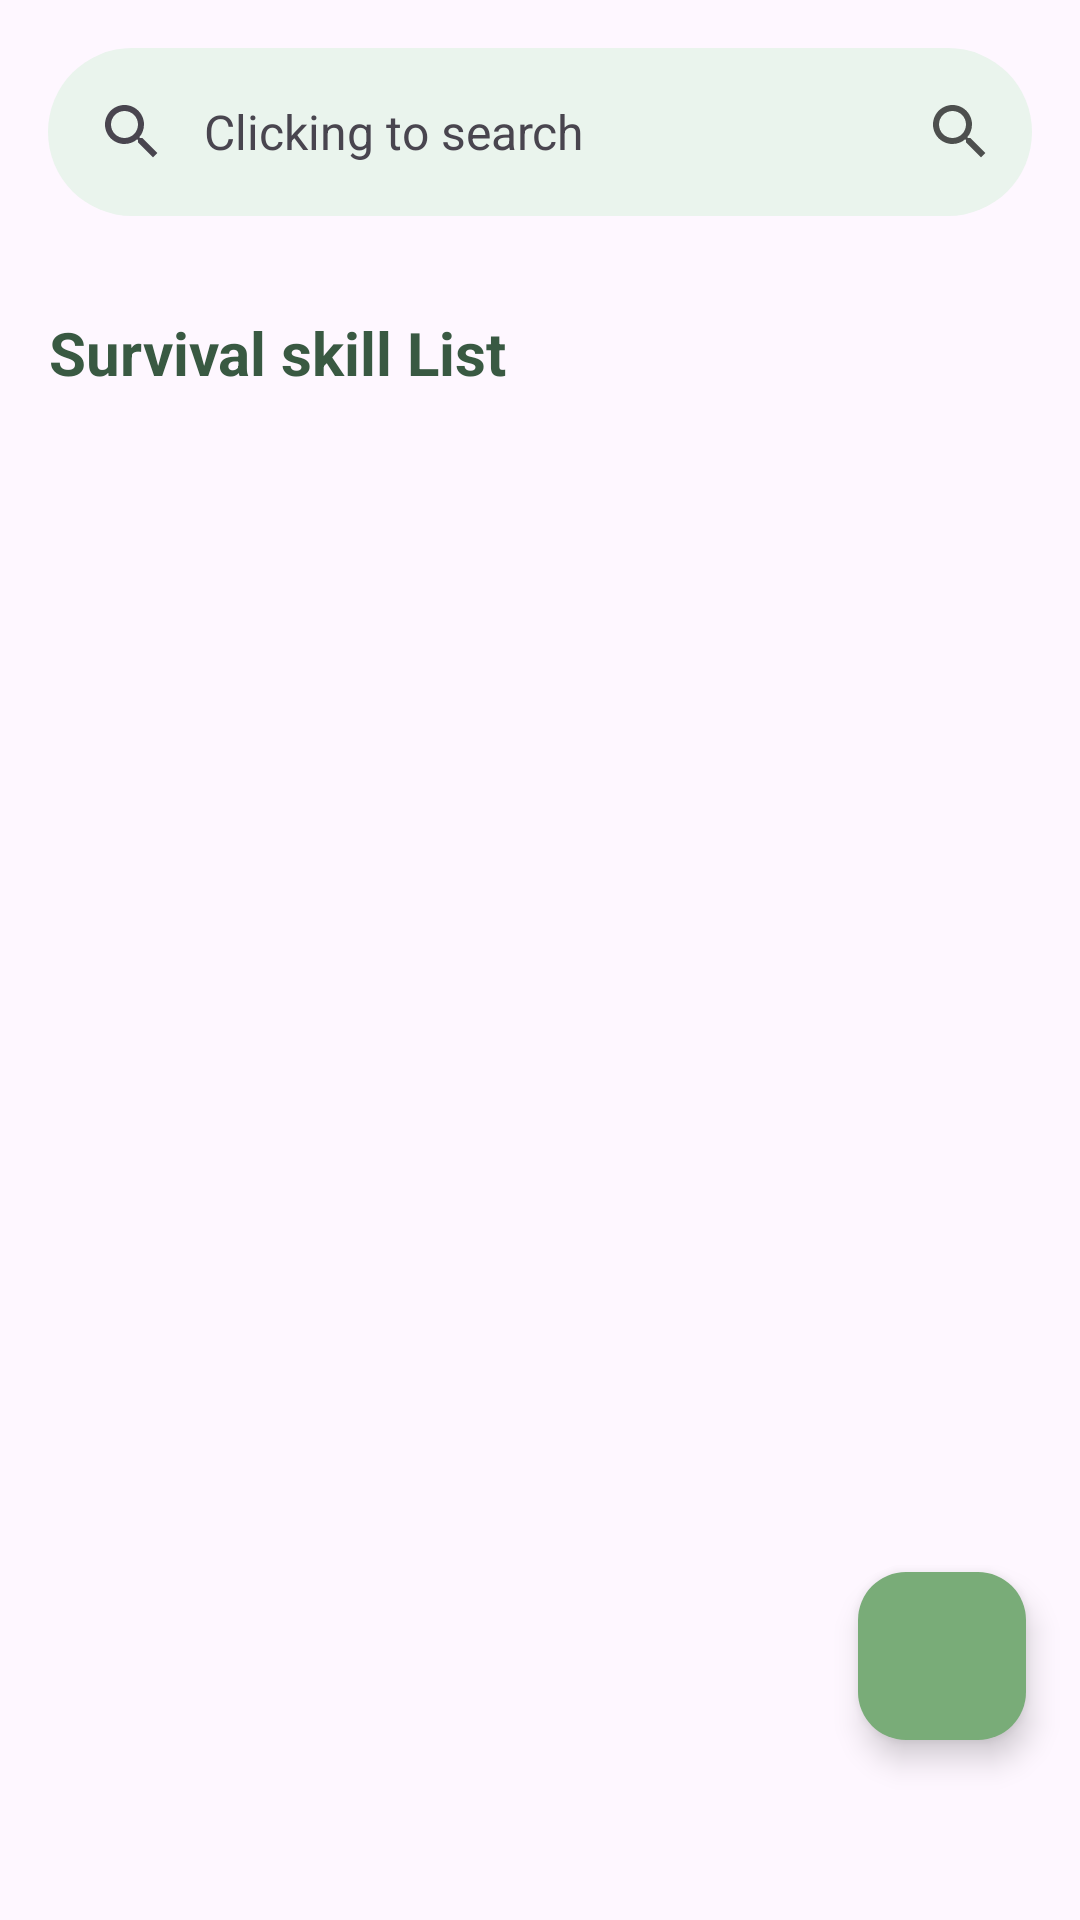

Layout XML and referenced resources for this Android screen:
<!-- AndroidManifest.xml: application theme Theme.HikeMate -->
<!-- res/layout/activity_survival_skills.xml -->
<?xml version="1.0" encoding="utf-8"?>
<androidx.constraintlayout.widget.ConstraintLayout xmlns:android="http://schemas.android.com/apk/res/android"
    xmlns:app="http://schemas.android.com/apk/res-auto"
    xmlns:tools="http://schemas.android.com/tools"
    android:layout_width="match_parent"
    android:layout_height="match_parent"
    tools:context=".HikeKnowledge.SkillList">


    <androidx.coordinatorlayout.widget.CoordinatorLayout
        android:layout_width="match_parent"
        android:layout_height="match_parent"
        android:layout_alignParentTop="true">

        <androidx.core.widget.NestedScrollView
            android:id="@+id/nestedScrollView"
            android:layout_width="match_parent"
            android:layout_height="match_parent"
            android:layout_marginBottom="35dp"
            app:layout_behavior="@string/appbar_scrolling_view_behavior">

            <RelativeLayout
                android:layout_width="match_parent"
                android:layout_height="match_parent">

                <TextView
                    android:id="@+id/SkillsTitle"
                    android:layout_width="wrap_content"
                    android:layout_height="wrap_content"
                    android:textColor="@color/green6"
                    android:textStyle="bold"
                    android:gravity="center"
                    android:padding="16dp"
                    android:text="@string/survival_skill_list"
                    android:textSize="20sp" />

                <androidx.recyclerview.widget.RecyclerView
                    android:layout_width="match_parent"
                    android:layout_height="match_parent"
                    android:layout_below="@+id/SkillsTitle"
                    android:id="@+id/SurvivalSkillsRecyclerView"
                    tools:ignore="UnknownId">
                </androidx.recyclerview.widget.RecyclerView>

            </RelativeLayout>
        </androidx.core.widget.NestedScrollView>

        <com.google.android.material.appbar.AppBarLayout
            android:layout_width="match_parent"
            android:layout_height="wrap_content"
            android:fitsSystemWindows="true"
            app:liftOnScroll="true">

            <com.google.android.material.search.SearchBar
                android:id="@+id/search_bar"
                android:layout_width="match_parent"
                android:layout_height="wrap_content"
                android:backgroundTint="@color/primary"
                android:hint="@string/clicking_to_search"
                app:layout_scrollFlags="scroll|enterAlways|snap"
                app:menu="@menu/search_bar"
                app:navigationIcon="@drawable/baseline_reply_all_24" />

        </com.google.android.material.appbar.AppBarLayout>


        <com.google.android.material.search.SearchView
            android:id="@+id/search_view"
            android:layout_width="match_parent"
            android:layout_height="match_parent"
            android:hint="@string/searching_skill"
            app:layout_anchor="@id/search_bar">

            <TextView
                android:id="@+id/txtResult"
                android:layout_width="wrap_content"
                android:layout_height="wrap_content"
                android:layout_marginStart="8dp"
                android:layout_marginTop="10dp"
                android:layout_marginEnd="8dp"
                android:layout_marginBottom="15dp"
                android:text="@string/result"
                android:textSize="18sp"
                android:textStyle="bold" />

            <RelativeLayout
                android:layout_width="match_parent"
                android:layout_height="match_parent">

                <TextView
                    android:id="@+id/txtEmpty"
                    android:layout_width="wrap_content"
                    android:layout_height="wrap_content"
                    android:layout_centerInParent="true"
                    android:text="@string/no_matching_result"
                    android:textColor="@color/black"
                    android:textSize="18sp"
                    android:textStyle="bold"
                    android:visibility="gone" />

            </RelativeLayout>

            <androidx.recyclerview.widget.RecyclerView
                android:id="@+id/resultRecView"
                android:layout_width="match_parent"
                android:layout_height="wrap_content"
                android:layout_marginStart="8dp"
                android:layout_marginTop="30dp"
                android:layout_marginEnd="8dp"
                android:layout_marginBottom="15dp" />

        </com.google.android.material.search.SearchView>

        <com.google.android.material.floatingactionbutton.FloatingActionButton
            android:id="@+id/fabScrollToTop"
            android:layout_width="wrap_content"
            android:layout_height="wrap_content"
            android:layout_gravity="bottom|end"
            android:layout_marginStart="18dp"
            android:layout_marginTop="18dp"
            android:layout_marginEnd="18dp"
            android:layout_marginBottom="60dp"
            android:contentDescription="FAB up"
            android:src="@drawable/baseline_keyboard_arrow_up_24"
            app:backgroundTint="@color/green3"
            app:elevation="6dp" />
    </androidx.coordinatorlayout.widget.CoordinatorLayout>
</androidx.constraintlayout.widget.ConstraintLayout>
<!-- resources referenced by this layout -->
<resources>
  <color name="black">#252525</color>
  <color name="green3">#79AC78</color>
  <color name="green6">#395942</color>
  <color name="primary">#EAF4ED</color>
  <string name="clicking_to_search">Clicking to search</string>
  <string name="no_matching_result">No matching result</string>
  <string name="result">Result:</string>
  <string name="searching_skill">Searching skill</string>
  <string name="survival_skill_list">Survival skill List</string>
  <style name="Theme.HikeMate" parent="Base.Theme.HikeMate">
  
          <item name="navigationViewStyle">@style/Widget.App.NavigationView</item>
          <item name="android:navigationBarColor">
              @android:color/transparent
          </item>
  
          
          <item name="android:statusBarColor">
              @android:color/transparent
          </item>
  
          
          <item name="android:windowLightStatusBar">
              true
          </item>
  
      </style>
  <style name="Base.Theme.HikeMate" parent="Theme.Material3.Light">
          
          
      </style>
  <style name="Widget.App.NavigationView" parent="Widget.Material3.NavigationView">
          <item name="itemShapeFillColor">@color/navigation_item_background_color</item>
      </style>
</resources>
